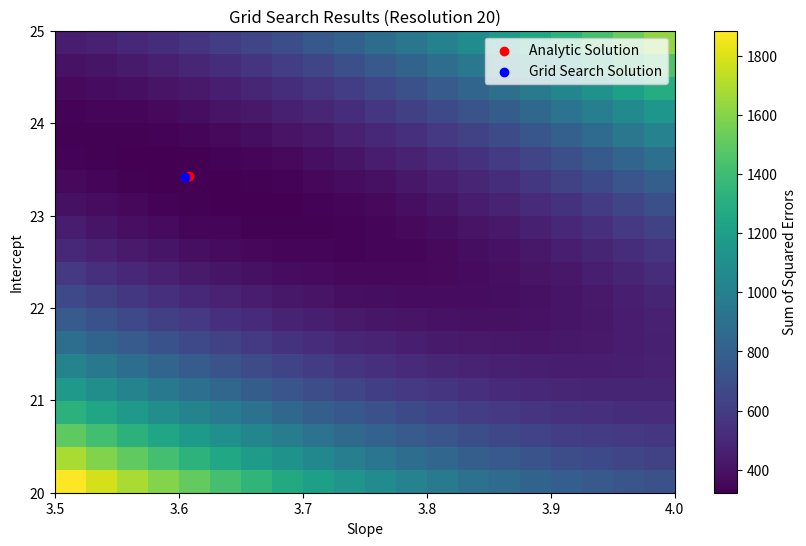
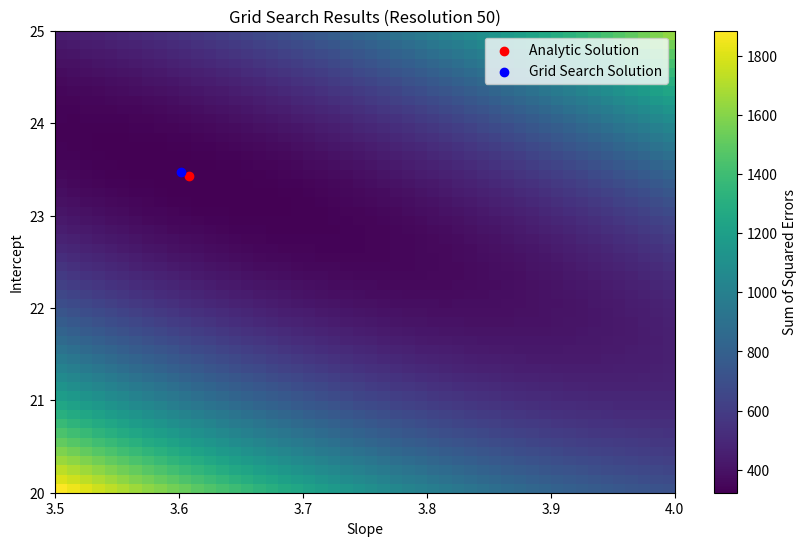
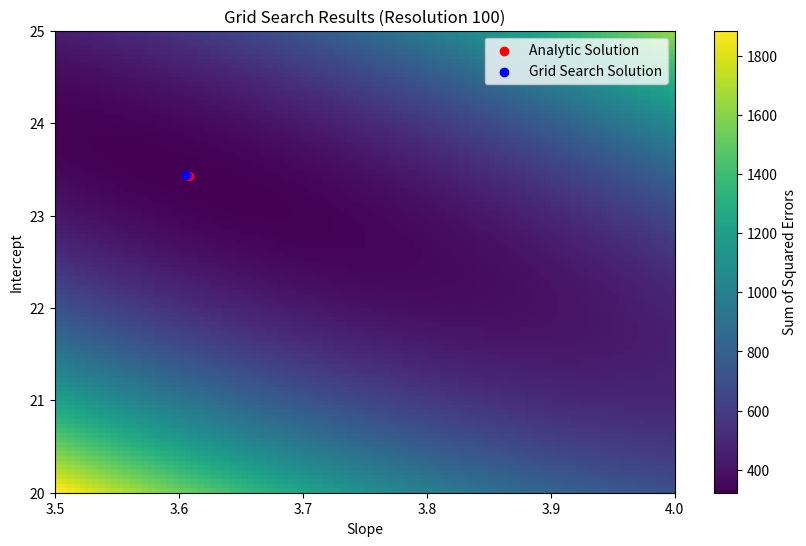
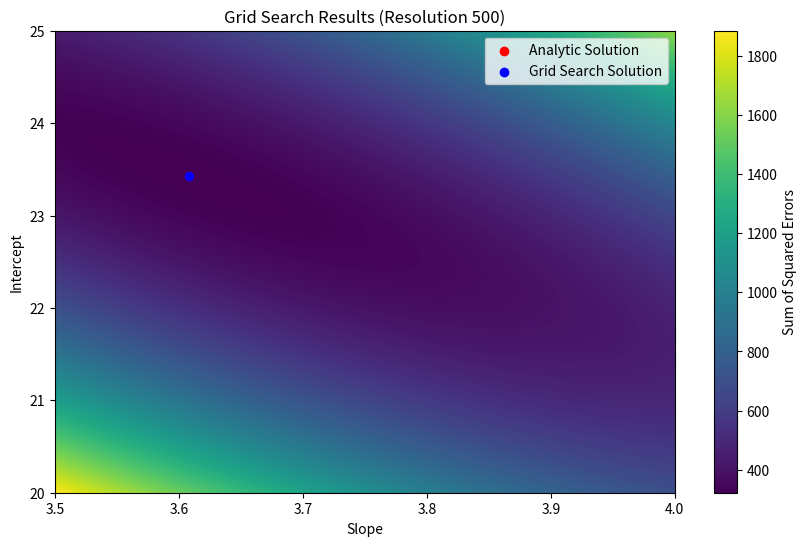

Recreate these plots in Python, in order.
import numpy as np
import matplotlib.pyplot as plt
import time

# Step 1: Generate synthetic "happy student" dataset
np.random.seed(42)
x = np.random.uniform(0, 10, 100)  # Number of courses
true_intercept = 23
true_slope = 3.7
noise = np.random.normal(0, 2, size=x.shape)
y = true_intercept + true_slope * x + noise  # Life satisfaction

# Step 2: Grid search function
def grid_search(x, y, intercept_range, slope_range, resolution):
    intercepts = np.linspace(intercept_range[0], intercept_range[1], resolution)
    slopes = np.linspace(slope_range[0], slope_range[1], resolution)
    sse_grid = np.zeros((resolution, resolution))
    
    for i, intercept in enumerate(intercepts):
        for j, slope in enumerate(slopes):
            y_pred = intercept + slope * x
            sse = np.sum((y - y_pred) ** 2)
            sse_grid[i, j] = sse
    
    min_idx = np.unravel_index(np.argmin(sse_grid), sse_grid.shape)
    best_intercept = intercepts[min_idx[0]]
    best_slope = slopes[min_idx[1]]
    return best_intercept, best_slope, sse_grid, intercepts, slopes

# Step 3: Analytic solution
X = np.vstack([np.ones_like(x), x]).T
beta = np.linalg.inv(X.T @ X) @ X.T @ y
analytic_intercept, analytic_slope = beta

# Step 4: Perform grid search with resolution 50
start_time = time.time()
resolution = 50
best_intercept, best_slope, sse_grid, intercepts, slopes = grid_search(
    x, y, [20, 25], [3.5, 4.0], resolution)
end_time = time.time()

# Print results
print("Analytic result:")
print(f" Intercept: {analytic_intercept:.2f}, slope: {analytic_slope:.2f}")
print("Empirical result:")
print(f" Intercept: {best_intercept:.2f}, slope: {best_slope:.2f}")


# Step 6: Test different resolutions
for resolution in [20, 50, 100, 500]:
    
    
    
    start_time = time.time()
    best_intercept, best_slope, sse_grid, intercepts, slopes = grid_search(
        x, y, [20, 25], [3.5, 4.0], resolution)
    end_time = time.time()
    print(f"Resolution {resolution}: Computation time = {end_time - start_time:.2f} seconds")
    
    # Plot results for current resolution
    plt.figure(figsize=(10, 6))
    plt.imshow(sse_grid, extent=[3.5, 4.0, 20, 25], origin='lower', aspect='auto', cmap='viridis')
    plt.colorbar(label='Sum of Squared Errors')
    plt.scatter(analytic_slope, analytic_intercept, color='red', label='Analytic Solution', zorder=3)
    plt.scatter(best_slope, best_intercept, color='blue', label='Grid Search Solution', zorder=3)
    plt.xlabel('Slope')
    plt.ylabel('Intercept')
    plt.title(f'Grid Search Results (Resolution {resolution})')
    plt.legend()
    plt.show()